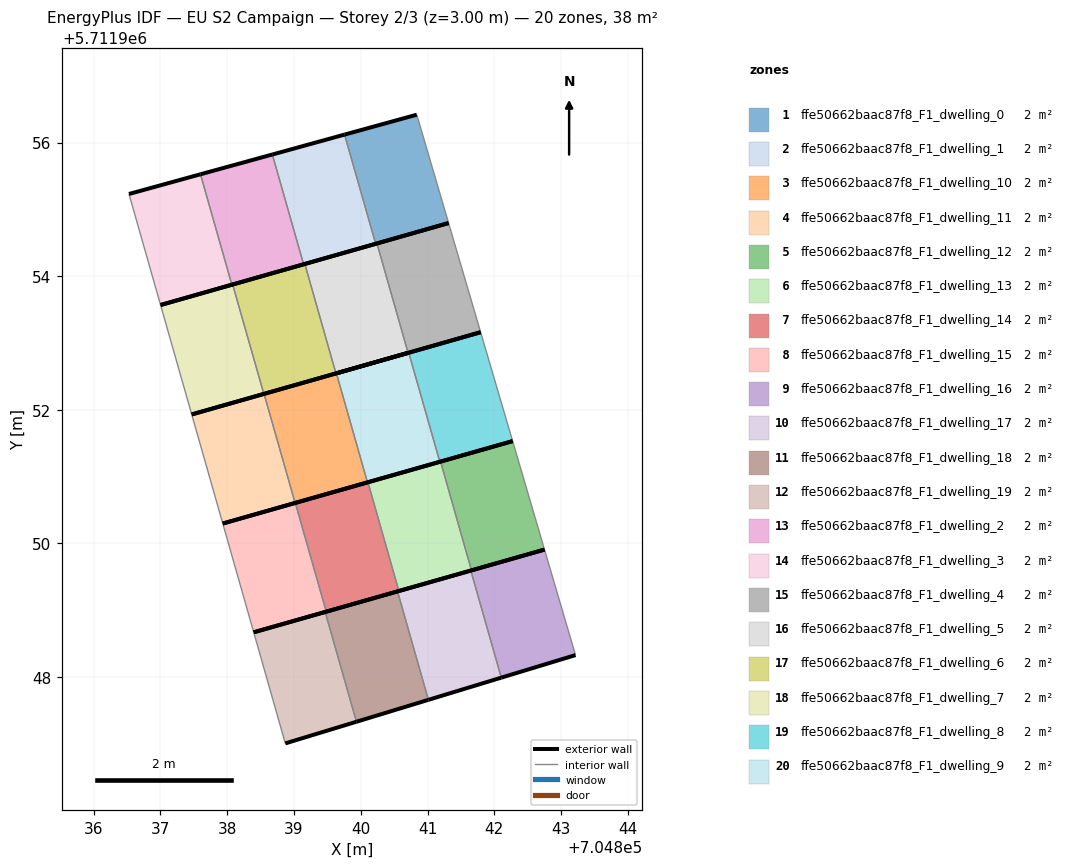
=== STOREY PLAN SPEC (per zone: floor XY polygon, exterior-wall plan segments, windows/doors) ===
zone 1: ffe50662baac87f8_F1_dwelling_0  (1.9 m²)
  floor: (704841.31, 5711954.80) (704840.84, 5711956.42) (704839.76, 5711956.12) (704840.22, 5711954.49)
  exterior wall: (704839.76, 5711956.12) – (704840.84, 5711956.42)  [1.1 m]
  exterior wall: (704841.31, 5711954.80) – (704840.22, 5711954.49)  [1.1 m]
  interior walls: 2
zone 2: ffe50662baac87f8_F1_dwelling_1  (1.9 m²)
  floor: (704840.22, 5711954.49) (704839.76, 5711956.12) (704838.68, 5711955.82) (704839.15, 5711954.18)
  exterior wall: (704838.68, 5711955.82) – (704839.76, 5711956.12)  [1.1 m]
  exterior wall: (704840.22, 5711954.49) – (704839.15, 5711954.18)  [1.1 m]
  interior walls: 2
zone 3: ffe50662baac87f8_F1_dwelling_10  (1.9 m²)
  floor: (704840.10, 5711950.91) (704839.64, 5711952.55) (704838.55, 5711952.24) (704839.02, 5711950.61)
  exterior wall: (704838.55, 5711952.24) – (704839.64, 5711952.55)  [1.1 m]
  exterior wall: (704840.10, 5711950.91) – (704839.02, 5711950.61)  [1.1 m]
  interior walls: 2
zone 4: ffe50662baac87f8_F1_dwelling_11  (1.9 m²)
  floor: (704839.02, 5711950.61) (704838.55, 5711952.24) (704837.47, 5711951.93) (704837.94, 5711950.30)
  exterior wall: (704837.47, 5711951.93) – (704838.55, 5711952.24)  [1.1 m]
  exterior wall: (704839.02, 5711950.61) – (704837.94, 5711950.30)  [1.1 m]
  interior walls: 2
zone 5: ffe50662baac87f8_F1_dwelling_12  (1.9 m²)
  floor: (704842.75, 5711949.91) (704842.27, 5711951.53) (704841.19, 5711951.22) (704841.66, 5711949.60)
  exterior wall: (704841.19, 5711951.22) – (704842.27, 5711951.53)  [1.1 m]
  exterior wall: (704842.75, 5711949.91) – (704841.66, 5711949.60)  [1.1 m]
  interior walls: 2
zone 6: ffe50662baac87f8_F1_dwelling_13  (1.9 m²)
  floor: (704841.66, 5711949.60) (704841.19, 5711951.22) (704840.11, 5711950.92) (704840.57, 5711949.29)
  exterior wall: (704840.11, 5711950.92) – (704841.19, 5711951.22)  [1.1 m]
  exterior wall: (704841.66, 5711949.60) – (704840.57, 5711949.29)  [1.1 m]
  interior walls: 2
zone 7: ffe50662baac87f8_F1_dwelling_14  (1.9 m²)
  floor: (704840.57, 5711949.29) (704840.11, 5711950.92) (704839.02, 5711950.61) (704839.48, 5711948.98)
  exterior wall: (704839.02, 5711950.61) – (704840.11, 5711950.92)  [1.1 m]
  exterior wall: (704840.57, 5711949.29) – (704839.48, 5711948.98)  [1.1 m]
  interior walls: 2
zone 8: ffe50662baac87f8_F1_dwelling_15  (1.9 m²)
  floor: (704839.48, 5711948.98) (704839.02, 5711950.61) (704837.94, 5711950.30) (704838.40, 5711948.67)
  exterior wall: (704837.94, 5711950.30) – (704839.02, 5711950.61)  [1.1 m]
  exterior wall: (704839.48, 5711948.98) – (704838.40, 5711948.67)  [1.1 m]
  interior walls: 2
zone 9: ffe50662baac87f8_F1_dwelling_16  (1.9 m²)
  floor: (704843.21, 5711948.33) (704842.75, 5711949.91) (704841.65, 5711949.59) (704842.10, 5711947.99)
  exterior wall: (704841.65, 5711949.59) – (704842.75, 5711949.91)  [1.1 m]
  exterior wall: (704843.21, 5711948.33) – (704842.10, 5711947.99)  [1.2 m]
  interior walls: 2
zone 10: ffe50662baac87f8_F1_dwelling_17  (1.9 m²)
  floor: (704842.10, 5711947.99) (704841.65, 5711949.59) (704840.55, 5711949.28) (704841.01, 5711947.66)
  exterior wall: (704840.55, 5711949.28) – (704841.65, 5711949.59)  [1.1 m]
  exterior wall: (704842.10, 5711947.99) – (704841.01, 5711947.66)  [1.1 m]
  interior walls: 2
zone 11: ffe50662baac87f8_F1_dwelling_18  (1.9 m²)
  floor: (704841.01, 5711947.66) (704840.55, 5711949.28) (704839.47, 5711948.97) (704839.94, 5711947.33)
  exterior wall: (704839.47, 5711948.97) – (704840.55, 5711949.28)  [1.1 m]
  exterior wall: (704841.01, 5711947.66) – (704839.94, 5711947.33)  [1.1 m]
  interior walls: 2
zone 12: ffe50662baac87f8_F1_dwelling_19  (1.9 m²)
  floor: (704839.94, 5711947.33) (704839.47, 5711948.97) (704838.40, 5711948.67) (704838.87, 5711947.01)
  exterior wall: (704839.94, 5711947.33) – (704838.87, 5711947.01)  [1.1 m]
  exterior wall: (704838.40, 5711948.67) – (704839.47, 5711948.97)  [1.1 m]
  interior walls: 2
zone 13: ffe50662baac87f8_F1_dwelling_2  (1.9 m²)
  floor: (704839.15, 5711954.18) (704838.68, 5711955.82) (704837.60, 5711955.53) (704838.07, 5711953.87)
  exterior wall: (704837.60, 5711955.53) – (704838.68, 5711955.82)  [1.1 m]
  exterior wall: (704839.15, 5711954.18) – (704838.07, 5711953.87)  [1.1 m]
  interior walls: 2
zone 14: ffe50662baac87f8_F1_dwelling_3  (1.9 m²)
  floor: (704838.07, 5711953.87) (704837.60, 5711955.53) (704836.53, 5711955.23) (704837.00, 5711953.57)
  exterior wall: (704836.53, 5711955.23) – (704837.60, 5711955.53)  [1.1 m]
  exterior wall: (704838.07, 5711953.87) – (704837.00, 5711953.57)  [1.1 m]
  interior walls: 2
zone 15: ffe50662baac87f8_F1_dwelling_4  (1.9 m²)
  floor: (704841.80, 5711953.16) (704841.31, 5711954.80) (704840.24, 5711954.49) (704840.71, 5711952.85) (704839.64, 5711952.55)
  exterior wall: (704840.24, 5711954.49) – (704841.31, 5711954.80)  [1.1 m]
  exterior wall: (704841.80, 5711953.16) – (704839.64, 5711952.55)  [2.2 m]
  exterior wall: (704839.64, 5711952.55) – (704840.71, 5711952.85)  [1.1 m]
  interior walls: 2
zone 16: ffe50662baac87f8_F1_dwelling_5  (1.9 m²)
  floor: (704840.71, 5711952.85) (704840.24, 5711954.49) (704839.16, 5711954.18) (704839.63, 5711952.54)
  exterior wall: (704839.16, 5711954.18) – (704840.24, 5711954.49)  [1.1 m]
  exterior wall: (704840.71, 5711952.85) – (704839.63, 5711952.54)  [1.1 m]
  interior walls: 2
zone 17: ffe50662baac87f8_F1_dwelling_6  (1.9 m²)
  floor: (704839.63, 5711952.54) (704839.16, 5711954.18) (704838.08, 5711953.88) (704838.55, 5711952.24)
  exterior wall: (704838.08, 5711953.88) – (704839.16, 5711954.18)  [1.1 m]
  exterior wall: (704839.63, 5711952.54) – (704838.55, 5711952.24)  [1.1 m]
  interior walls: 2
zone 18: ffe50662baac87f8_F1_dwelling_7  (1.9 m²)
  floor: (704838.55, 5711952.24) (704838.08, 5711953.88) (704837.00, 5711953.57) (704837.47, 5711951.93)
  exterior wall: (704837.00, 5711953.57) – (704838.08, 5711953.88)  [1.1 m]
  exterior wall: (704838.55, 5711952.24) – (704837.47, 5711951.93)  [1.1 m]
  interior walls: 2
zone 19: ffe50662baac87f8_F1_dwelling_8  (1.9 m²)
  floor: (704842.27, 5711951.53) (704841.80, 5711953.16) (704840.72, 5711952.86) (704841.18, 5711951.22)
  exterior wall: (704840.72, 5711952.86) – (704841.80, 5711953.16)  [1.1 m]
  exterior wall: (704842.27, 5711951.53) – (704841.18, 5711951.22)  [1.1 m]
  interior walls: 2
zone 20: ffe50662baac87f8_F1_dwelling_9  (1.9 m²)
  floor: (704841.18, 5711951.22) (704840.72, 5711952.86) (704839.64, 5711952.55) (704840.10, 5711950.91)
  exterior wall: (704839.64, 5711952.55) – (704840.72, 5711952.86)  [1.1 m]
  exterior wall: (704841.18, 5711951.22) – (704840.10, 5711950.91)  [1.1 m]
  interior walls: 2

=== DERIVED (storey summary) ===
Building: EU S2 Campaign
Storey: 2 of 3  (floor level z = 3.00 m)
Storey gross floor area: 38.2 m²
Zones on this storey: 20
  - ffe50662baac87f8_F1_dwelling_0: floor 1.9 m²; exterior wall 2.3 m (6.8 m²); WWR 0.0%
  - ffe50662baac87f8_F1_dwelling_1: floor 1.9 m²; exterior wall 2.2 m (6.7 m²); WWR 0.0%
  - ffe50662baac87f8_F1_dwelling_10: floor 1.9 m²; exterior wall 2.3 m (6.8 m²); WWR 0.0%
  - ffe50662baac87f8_F1_dwelling_11: floor 1.9 m²; exterior wall 2.3 m (6.8 m²); WWR 0.0%
  - ffe50662baac87f8_F1_dwelling_12: floor 1.9 m²; exterior wall 2.3 m (6.8 m²); WWR 0.0%
  - ffe50662baac87f8_F1_dwelling_13: floor 1.9 m²; exterior wall 2.3 m (6.8 m²); WWR 0.0%
  - ffe50662baac87f8_F1_dwelling_14: floor 1.9 m²; exterior wall 2.3 m (6.8 m²); WWR 0.0%
  - ffe50662baac87f8_F1_dwelling_15: floor 1.9 m²; exterior wall 2.3 m (6.8 m²); WWR 0.0%
  - ffe50662baac87f8_F1_dwelling_16: floor 1.9 m²; exterior wall 2.3 m (6.9 m²); WWR 0.0%
  - ffe50662baac87f8_F1_dwelling_17: floor 1.9 m²; exterior wall 2.3 m (6.8 m²); WWR 0.0%
  - ffe50662baac87f8_F1_dwelling_18: floor 1.9 m²; exterior wall 2.3 m (6.8 m²); WWR 0.0%
  - ffe50662baac87f8_F1_dwelling_19: floor 1.9 m²; exterior wall 2.2 m (6.7 m²); WWR 0.0%
  - ffe50662baac87f8_F1_dwelling_2: floor 1.9 m²; exterior wall 2.2 m (6.7 m²); WWR 0.0%
  - ffe50662baac87f8_F1_dwelling_3: floor 1.9 m²; exterior wall 2.2 m (6.7 m²); WWR 0.0%
  - ffe50662baac87f8_F1_dwelling_4: floor 1.9 m²; exterior wall 4.5 m (13.4 m²); WWR 0.0%
  - ffe50662baac87f8_F1_dwelling_5: floor 1.9 m²; exterior wall 2.2 m (6.7 m²); WWR 0.0%
  - ffe50662baac87f8_F1_dwelling_6: floor 1.9 m²; exterior wall 2.2 m (6.7 m²); WWR 0.0%
  - ffe50662baac87f8_F1_dwelling_7: floor 1.9 m²; exterior wall 2.2 m (6.7 m²); WWR 0.0%
  - ffe50662baac87f8_F1_dwelling_8: floor 1.9 m²; exterior wall 2.3 m (6.8 m²); WWR 0.0%
  - ffe50662baac87f8_F1_dwelling_9: floor 1.9 m²; exterior wall 2.3 m (6.8 m²); WWR 0.0%
Zone adjacency (shared interzone walls):
  - ffe50662baac87f8_F1_dwelling_0 ↔ ffe50662baac87f8_F1_dwelling_1
  - ffe50662baac87f8_F1_dwelling_1 ↔ ffe50662baac87f8_F1_dwelling_2
  - ffe50662baac87f8_F1_dwelling_10 ↔ ffe50662baac87f8_F1_dwelling_11
  - ffe50662baac87f8_F1_dwelling_10 ↔ ffe50662baac87f8_F1_dwelling_9
  - ffe50662baac87f8_F1_dwelling_12 ↔ ffe50662baac87f8_F1_dwelling_13
  - ffe50662baac87f8_F1_dwelling_13 ↔ ffe50662baac87f8_F1_dwelling_14
  - ffe50662baac87f8_F1_dwelling_14 ↔ ffe50662baac87f8_F1_dwelling_15
  - ffe50662baac87f8_F1_dwelling_16 ↔ ffe50662baac87f8_F1_dwelling_17
  - ffe50662baac87f8_F1_dwelling_17 ↔ ffe50662baac87f8_F1_dwelling_18
  - ffe50662baac87f8_F1_dwelling_18 ↔ ffe50662baac87f8_F1_dwelling_19
  - ffe50662baac87f8_F1_dwelling_2 ↔ ffe50662baac87f8_F1_dwelling_3
  - ffe50662baac87f8_F1_dwelling_4 ↔ ffe50662baac87f8_F1_dwelling_5
  - ffe50662baac87f8_F1_dwelling_5 ↔ ffe50662baac87f8_F1_dwelling_6
  - ffe50662baac87f8_F1_dwelling_6 ↔ ffe50662baac87f8_F1_dwelling_7
  - ffe50662baac87f8_F1_dwelling_8 ↔ ffe50662baac87f8_F1_dwelling_9